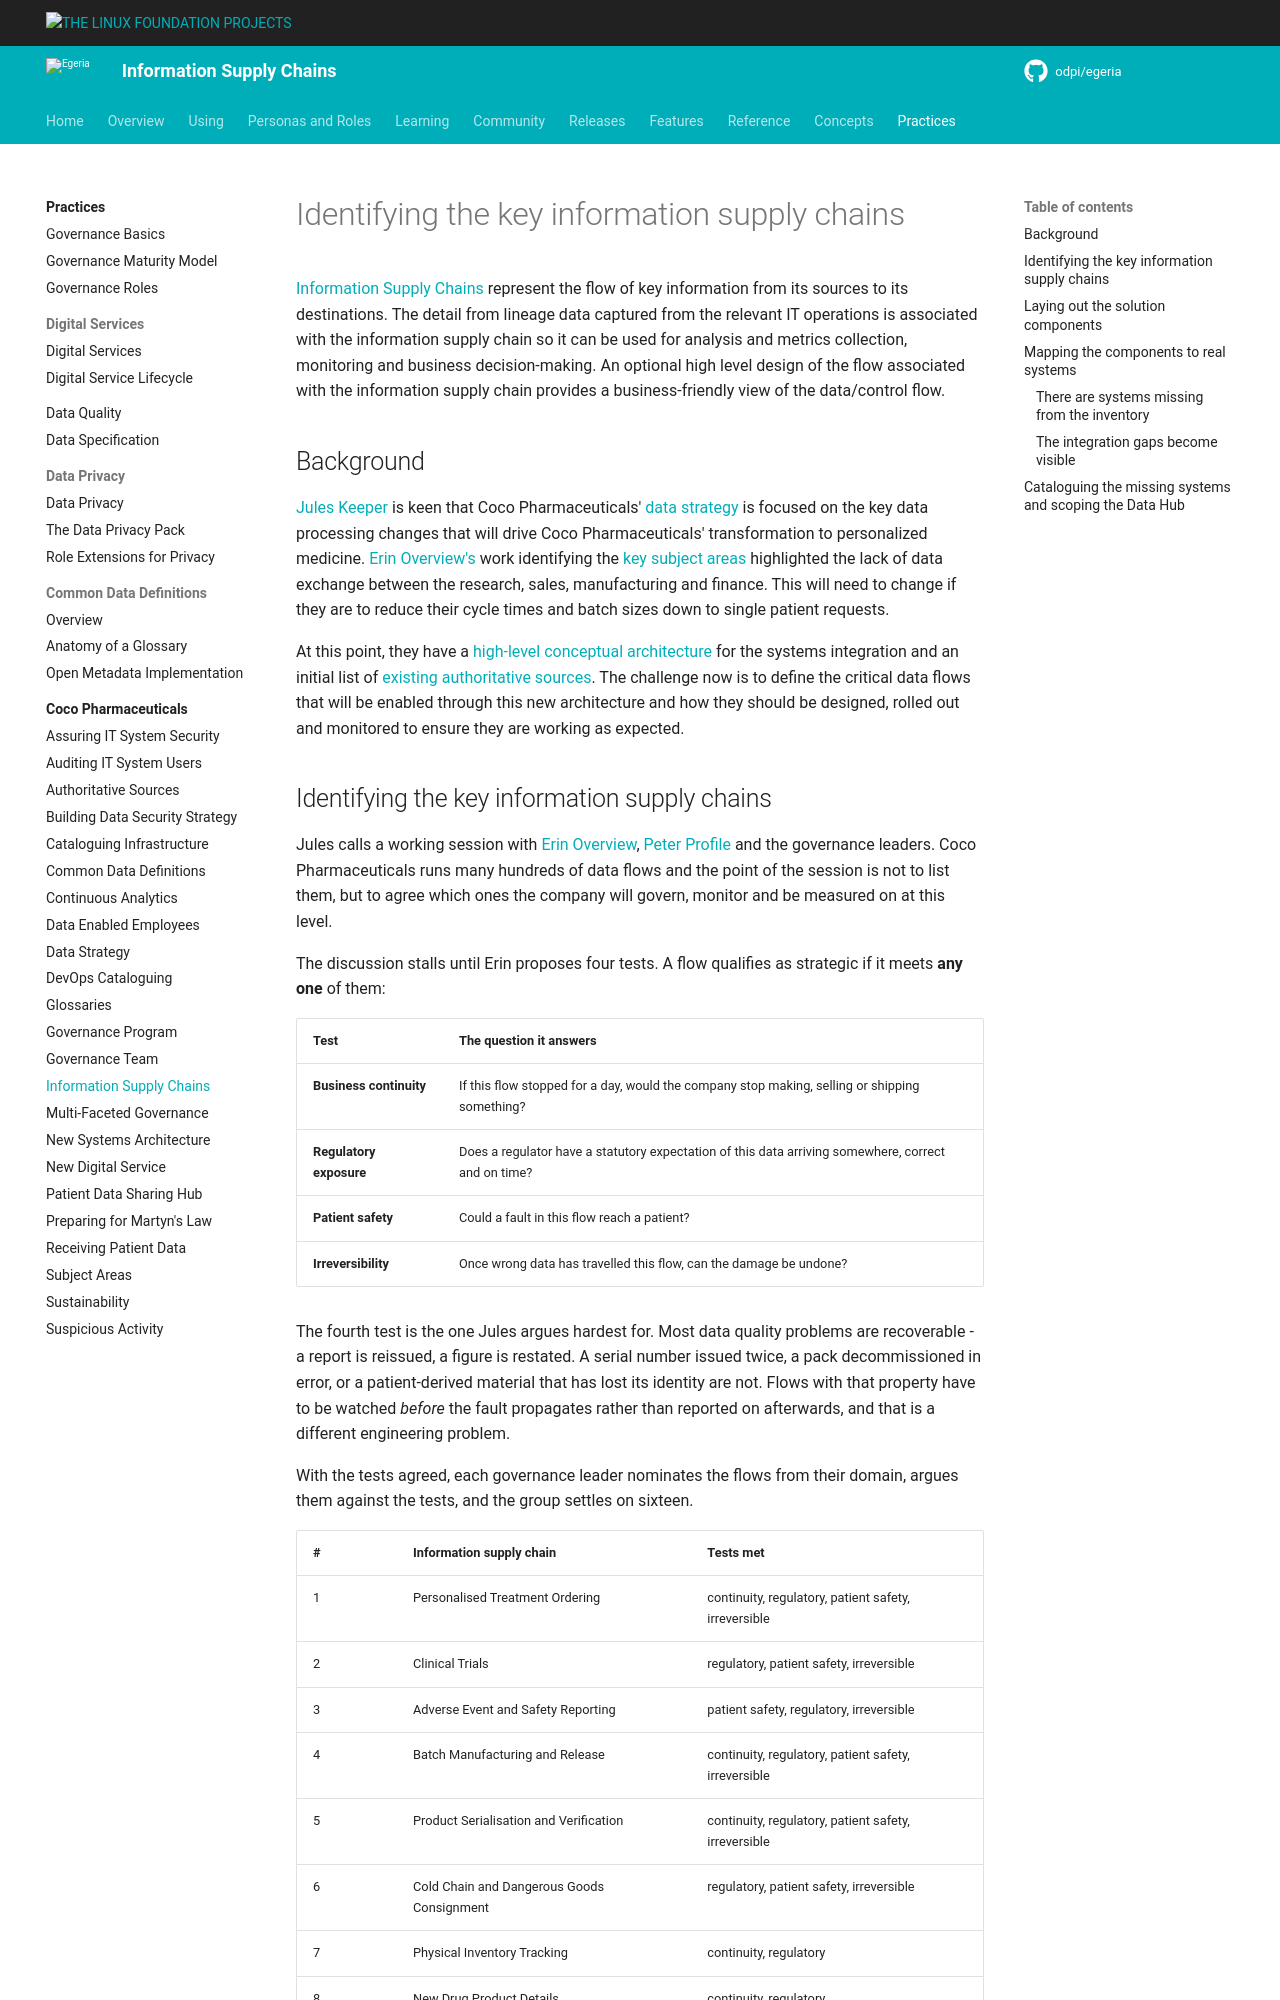

repository: odpi/egeria-docs · page: practices/coco-pharmaceuticals/scenarios/defining-information-supply-chains/overview/index.html · generator: mkdocs

<!-- SPDX-License-Identifier: CC-BY-4.0 -->
<!-- Copyright Contributors to the ODPi Egeria project. -->

# Identifying the key information supply chains

[Information Supply Chains](/concepts/information-supply-chain) represent the flow of key information from its sources to its destinations.  The detail from lineage data captured from the relevant IT operations is associated with the information supply chain so it can be used for analysis and metrics collection, monitoring and business decision-making.   An optional high level design of the flow associated with the information supply chain provides a business-friendly view of the data/control flow.

## Background

[Jules Keeper](/practices/coco-pharmaceuticals/personas/jules-keeper) is keen that Coco Pharmaceuticals' [data strategy](/practices/coco-pharmaceuticals/scenarios/defining-the-data-strategy/overview) is focused on the key data processing changes that will drive Coco Pharmaceuticals' transformation to personalized medicine.  [Erin Overview's](/practices/coco-pharmaceuticals/personas/erin-overview) work identifying the [key subject areas](/practices/coco-pharmaceuticals/scenarios/defining-the-data-strategy/overview) highlighted the lack of data exchange between the research, sales, manufacturing and finance.  This will need to change if they are to reduce their cycle times and batch sizes down to single patient requests.  

At this point, they have a [high-level conceptual architecture](/practices/coco-pharmaceuticals/scenarios/defining-new-systems-architecture/overview) for the systems integration and an initial list of [existing authoritative sources](/practices/coco-pharmaceuticals/scenarios/identifying-authoritative-sources/overview).  The challenge now is to define the critical data flows that will be enabled through this new architecture and how they should be designed, rolled out and monitored to ensure they are working as expected.
